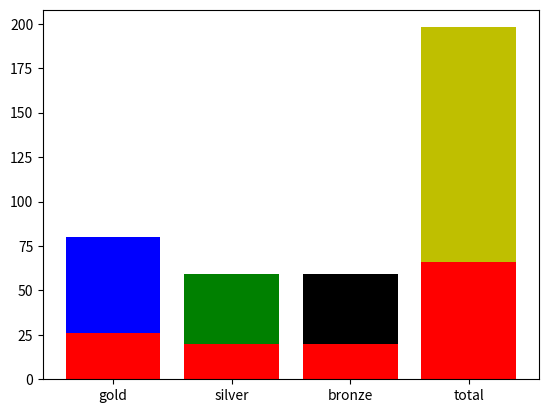

Recreate this plot in Python.
import matplotlib.pyplot as plt
##week=[1,2,3,4]
##onion=[40,80,100,50]
##plt.plot(week,onion,marker='X')
##plt.figure(figsize=(5,17))
##plt.grid(True)
##plt.xlabel("week")
##plt.ylabel("onion")
##plt.show()

import numpy as np
##x=np.arange(0.,10,0.1)
##a=np.cos(x)
##b=np.sin(x)
##plt.plot(x,a,'c',linewidth=2)
##plt.plot(x,b,'b',linewidth=5,linestyle=':')
##plt.show()

##fib=[0,1,1,2,3,5,8,13,21,34]
##a=np.sqrt(fib)
##plt.figure(figure=(15,7))
##plt.plot(range(1,11),fib,'co',markersize=7,linestyle='solid',markeredgecolor='r',linewidth=4)
##plt.plot(a,'yo',markersize=3,linestyle='solid', markeredgecolor='k',linewidth=2)
##plt.show()

##a=[1,0.5,3,4]
##b=[20,30,40,50]
##plt.scatter(a,b,c='blue',marker='*',alpha=0.6,s=190)
##plt.show()


##x=np.random.randint(1,100,size=(100,))
##y=np.random.randint(1,100,size=(100,))
##plt.scatter(x,y,color='b')
##plt.xlabel("x values")
##plt.ylabel("y values")
##plt.show()


info=['gold','silver','bronze','total']
aust=[80,59,59,198]
india=[26,20,20,66]
plt.bar(info,aust,color=['b','g','k','y'])
plt.bar(info,india,color='red')
plt.show()



